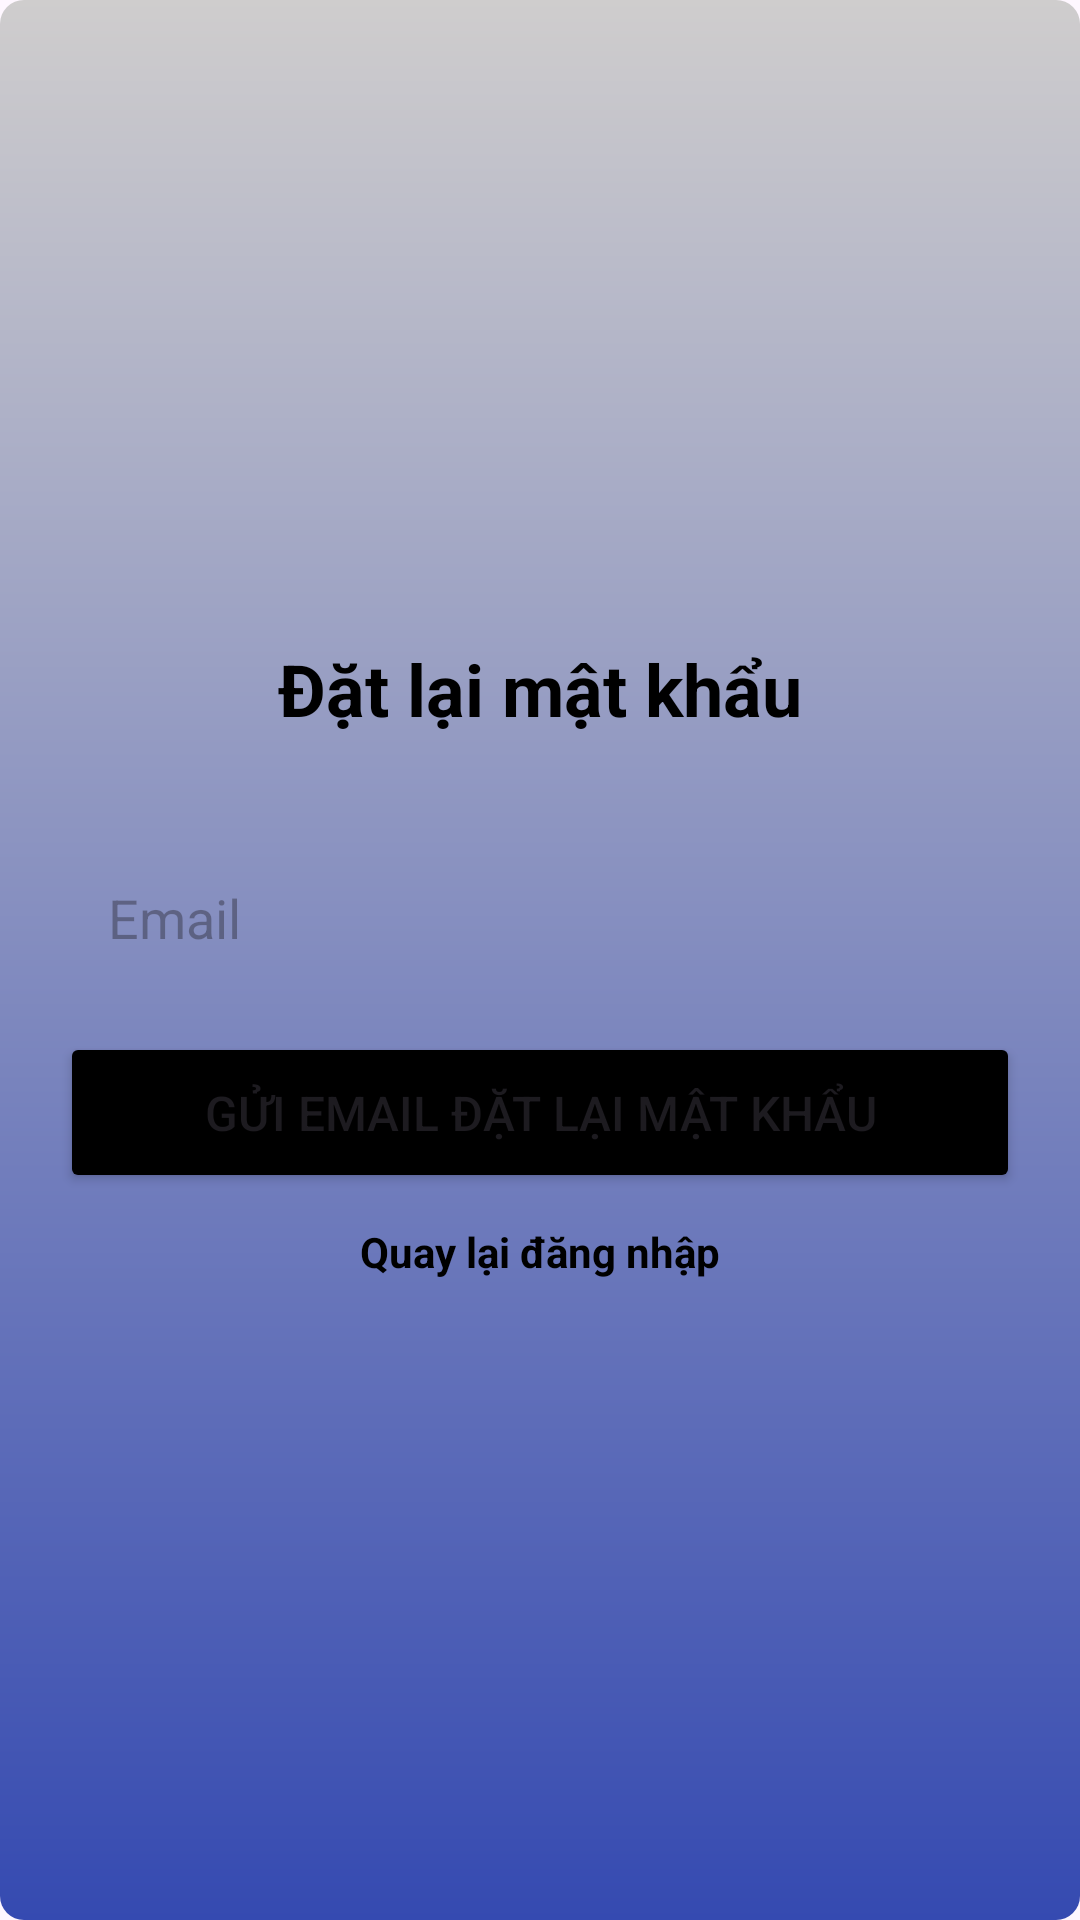

The Android layout XML behind this screen, and the referenced resources:
<!-- AndroidManifest.xml: application theme Theme.QLTV -->
<!-- res/layout/activity_forgot_password.xml -->
<?xml version="1.0" encoding="utf-8"?>
<LinearLayout xmlns:android="http://schemas.android.com/apk/res/android"
    android:layout_width="match_parent"
    android:layout_height="match_parent"
    android:orientation="vertical"
    android:padding="20dp"
    android:gravity="center"
    android:background="@drawable/gradient_background">

    <TextView
        android:id="@+id/tvLoginTitle"
        android:layout_width="wrap_content"
        android:layout_height="wrap_content"
        android:text="Đặt lại mật khẩu"
        android:textSize="24sp"
        android:textStyle="bold"
        android:textColor="@color/black"
        android:layout_marginBottom="32dp" />

    <EditText
        android:id="@+id/edt_email_reset_password"
        android:layout_width="match_parent"
        android:layout_height="wrap_content"
        android:background="@drawable/bg_edittext"
        android:drawableStart="@drawable/ic_email"
        android:drawablePadding="5dp"
        android:padding="16dp"
        android:hint="Email"/>

    <Button
        android:id="@+id/btn_send_email"
        android:layout_width="match_parent"
        android:layout_height="wrap_content"
        android:text="Gửi email đặt lại mật khẩu"
        android:textSize="16sp"
        android:padding="16dp"
        android:backgroundTint="@color/black"
        android:layout_marginTop="10dp"/>

    <TextView
        android:id="@+id/btn_back_login"
        android:layout_width="wrap_content"
        android:layout_height="wrap_content"
        android:text="Quay lại đăng nhập"
        android:textColor="@color/black"
        android:textStyle="bold"
        android:textSize="14sp"
        android:clickable="true"
        android:layout_marginTop="10dp" />

</LinearLayout>
<!-- resources referenced by this layout -->
<resources>
  <color name="black">#FF000000</color>
  <!-- drawable gradient_background (drawable) -->
  <?xml version="1.0" encoding="utf-8"?>
  <layer-list xmlns:android="http://schemas.android.com/apk/res/android">
      <item>
          <shape>
              <gradient
                  android:angle="-90"
                  android:endColor="#354AB1"
                  android:startColor="#CFCDCD" />         
              <corners android:radius="8dp" />  
          </shape>
      </item>
  </layer-list>
  <style name="Theme.QLTV" parent="Base.Theme.QLTV" />
  <style name="Base.Theme.QLTV" parent="Theme.Material3.DayNight.NoActionBar">
          
          
      </style>
</resources>
